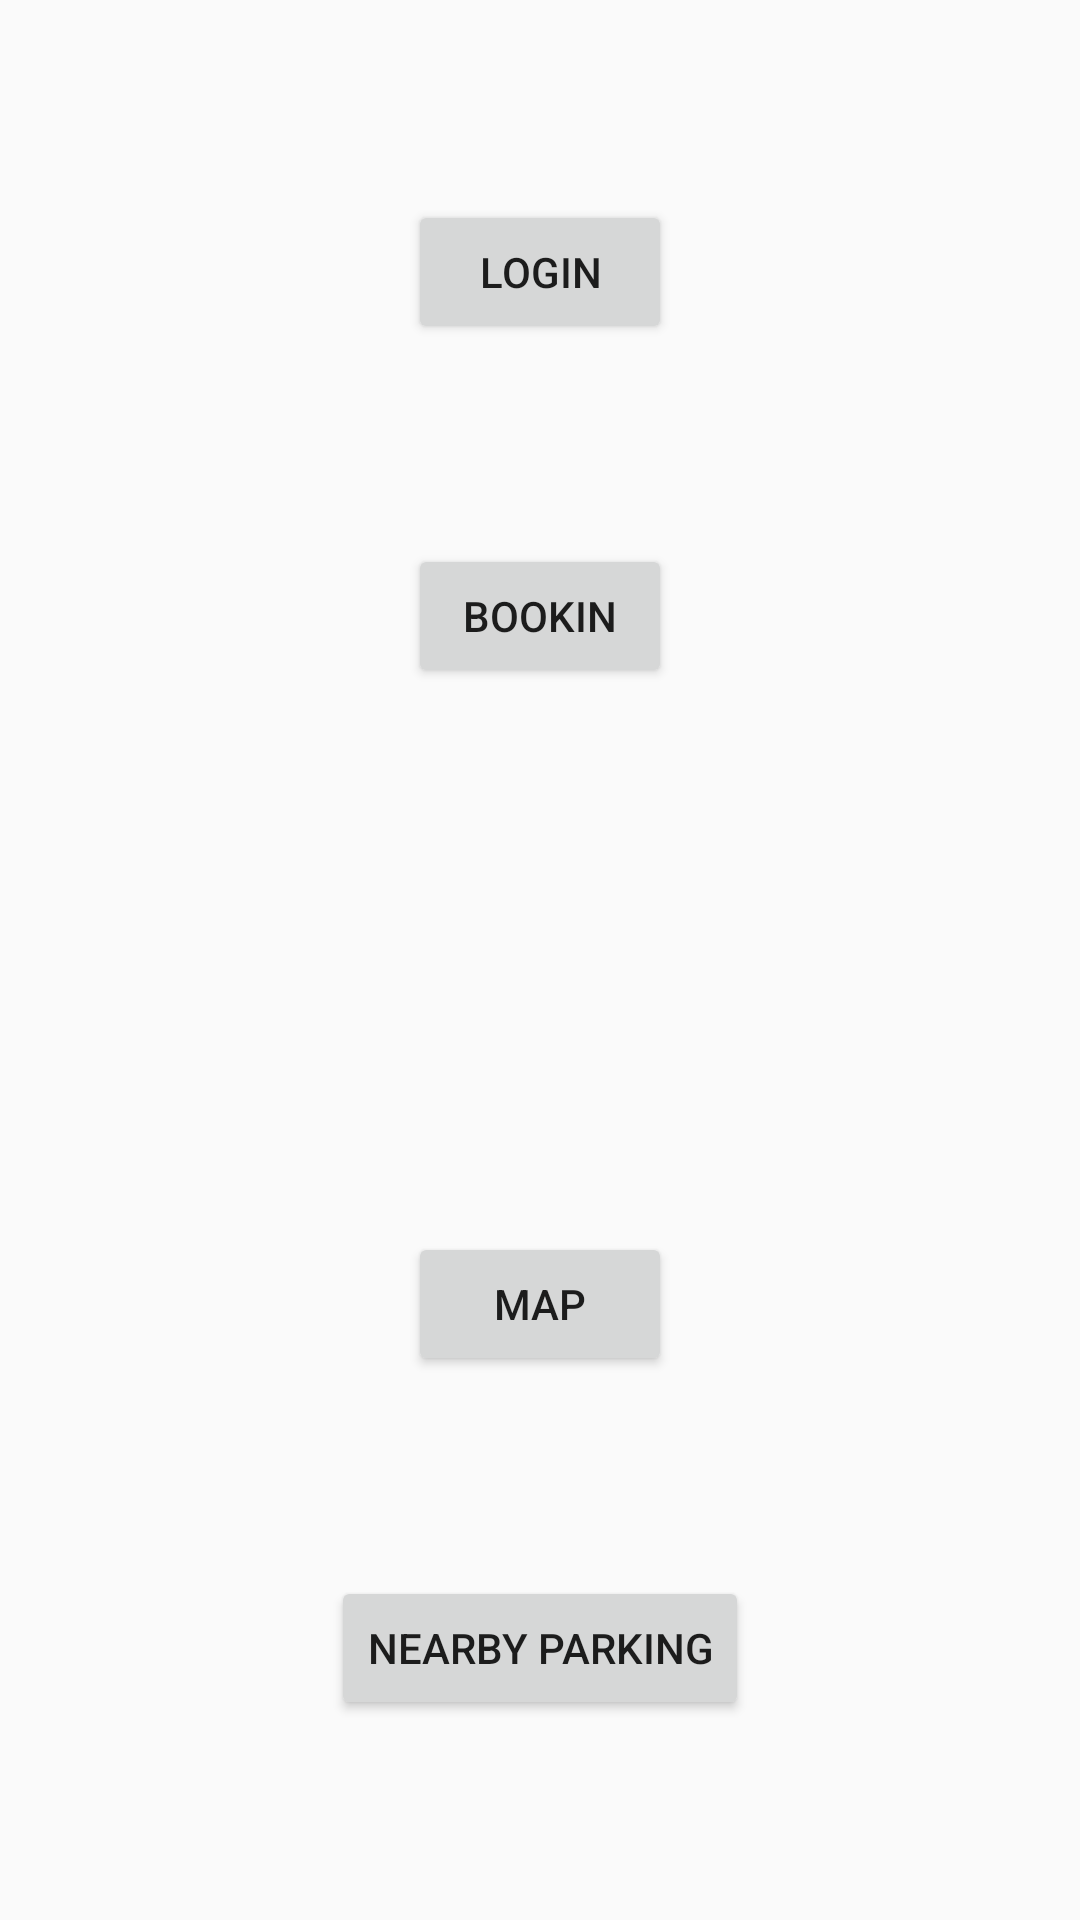

This screen was rendered from an Android layout file. Write that file and the resources it references.
<!-- AndroidManifest.xml: application theme AppTheme -->
<!-- res/layout/activity_main.xml -->
<?xml version="1.0" encoding="utf-8"?>
<android.support.constraint.ConstraintLayout xmlns:android="http://schemas.android.com/apk/res/android"
    xmlns:app="http://schemas.android.com/apk/res-auto"
    xmlns:tools="http://schemas.android.com/tools"
    android:layout_width="match_parent"
    android:layout_height="match_parent"
    tools:context="inc.iris.sih2018.MainActivity">


    <Button
        android:id="@+id/button"
        android:layout_width="wrap_content"
        android:layout_height="wrap_content"
        android:layout_marginEnd="8dp"
        android:layout_marginStart="8dp"
        android:onClick="openBookings"
        android:text="Bookin"
        app:layout_constraintBottom_toTopOf="@+id/Map"
        app:layout_constraintEnd_toEndOf="parent"
        app:layout_constraintStart_toStartOf="parent"
        app:layout_constraintTop_toTopOf="parent" />
    <Button
        android:id="@+id/nearby_parking"
        android:layout_width="wrap_content"
        android:layout_height="wrap_content"
        android:layout_marginEnd="8dp"
        android:layout_marginStart="8dp"
        android:onClick="openNearbyParkings"
        android:text="Nearby parking"
        app:layout_constraintBottom_toBottomOf="parent"
        app:layout_constraintEnd_toEndOf="parent"
        app:layout_constraintStart_toStartOf="parent"
        app:layout_constraintTop_toBottomOf="@+id/Map" />
    <Button
        android:id="@+id/Map"
        android:layout_width="wrap_content"
        android:layout_height="wrap_content"
        android:layout_marginEnd="8dp"
        android:layout_marginStart="8dp"
        android:onClick="openMap"
        android:text="Map"
        app:layout_constraintBottom_toBottomOf="parent"
        app:layout_constraintEnd_toEndOf="parent"
        app:layout_constraintStart_toStartOf="parent"
        app:layout_constraintTop_toBottomOf="@+id/button" />

    <Button
        android:layout_width="wrap_content"
        android:layout_height="wrap_content"
        android:layout_marginEnd="8dp"
        android:layout_marginStart="8dp"
        android:onClick="openLogin"
        android:text="Login"
        app:layout_constraintBottom_toTopOf="@+id/button"
        app:layout_constraintEnd_toEndOf="parent"
        app:layout_constraintStart_toStartOf="parent"
        app:layout_constraintTop_toTopOf="parent" />



</android.support.constraint.ConstraintLayout>
<!-- resources referenced by this layout -->
<resources>
  <style name="AppTheme" parent="Theme.AppCompat.Light.NoActionBar">
          
          <item name="colorPrimary">@color/colorPrimary</item>
          <item name="colorPrimaryDark">@color/colorPrimaryDark</item>
          <item name="colorAccent">@color/colorAccent</item>
      </style>
  <color name="colorPrimary">#0a091b</color>
  <color name="colorPrimaryDark">#070716</color>
  <color name="colorAccent">#FF4081</color>
</resources>
